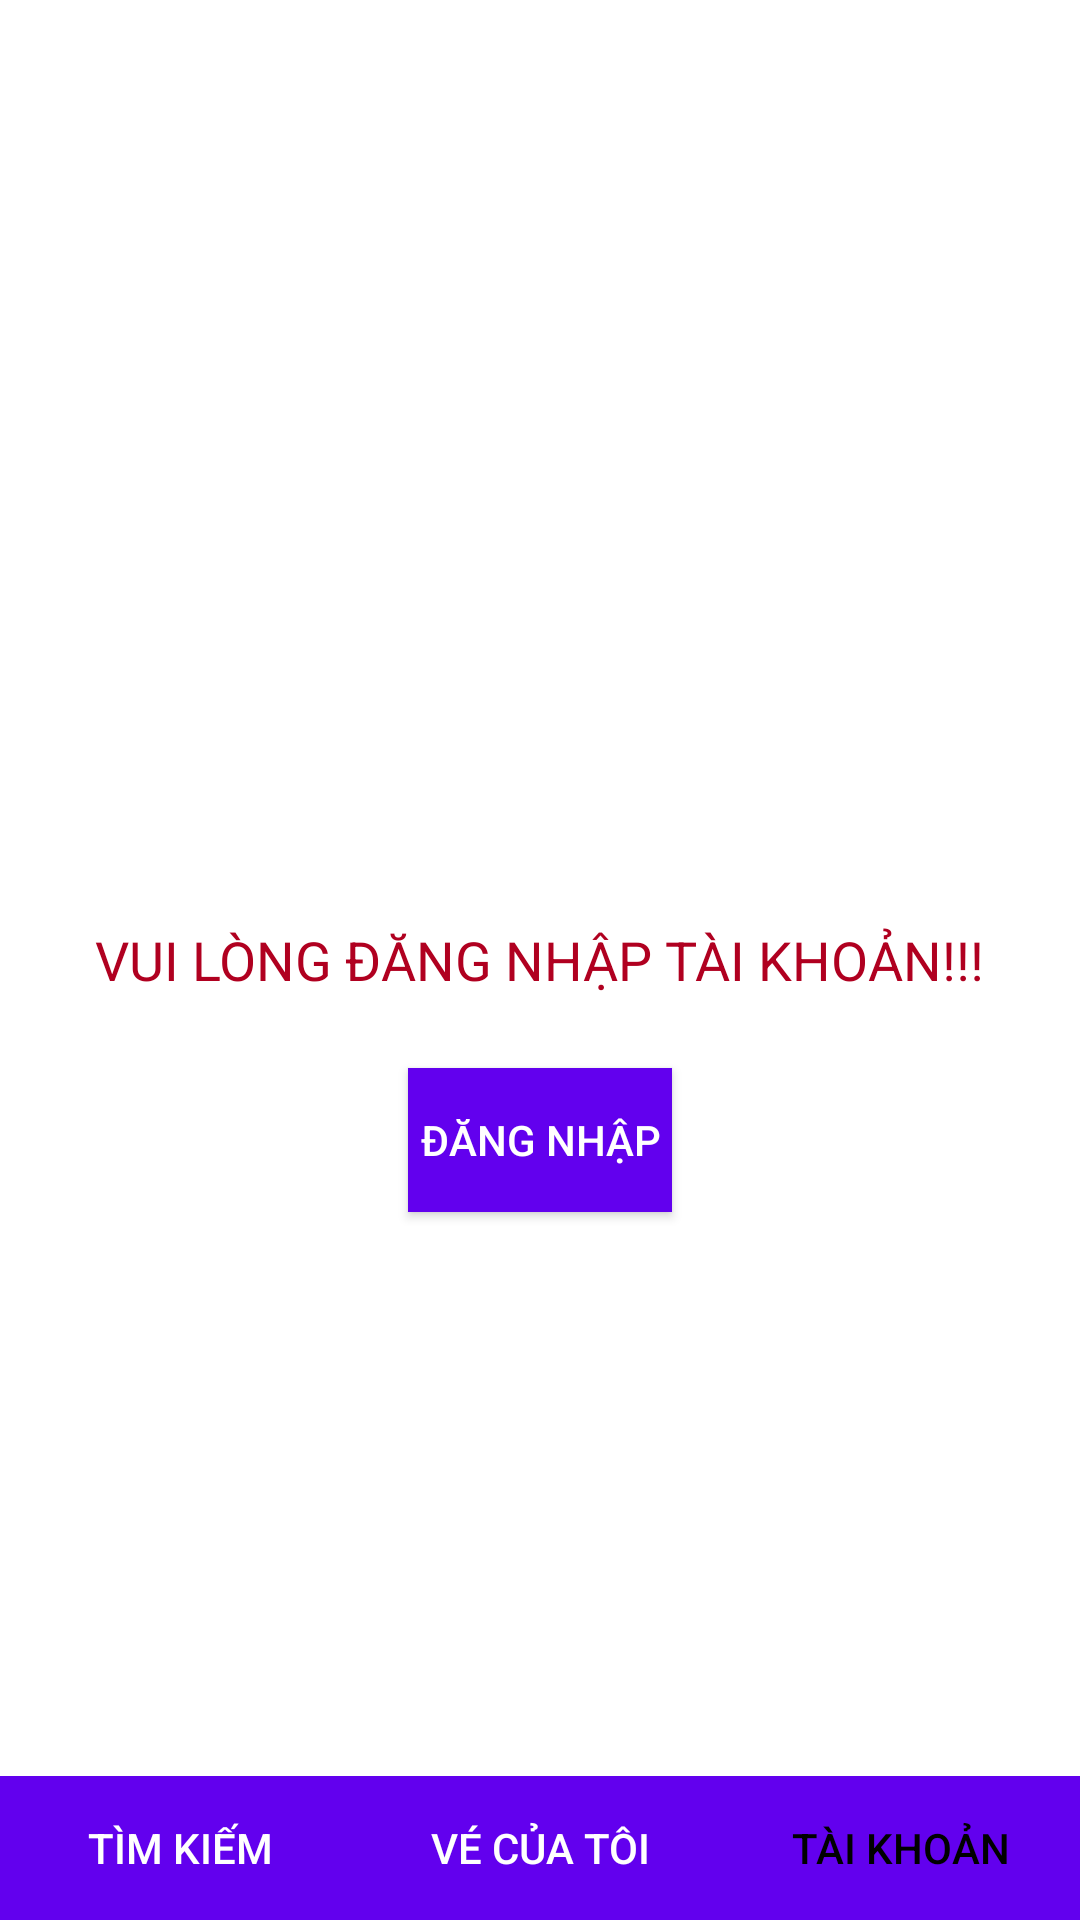

This screen was rendered from an Android layout file. Write that file and the resources it references.
<!-- AndroidManifest.xml: application theme Base.Theme.CoachTicketBookingApp -->
<!-- res/layout/activity_account.xml -->
<?xml version="1.0" encoding="utf-8"?>
<RelativeLayout xmlns:android="http://schemas.android.com/apk/res/android"
    xmlns:tools="http://schemas.android.com/tools"
    android:layout_width="match_parent"
    android:layout_height="match_parent"
    tools:context=".ui.NolgTicket"
    tools:ignore="ExtraText"
    android:background="@drawable/registerbackground">

    <TextView
        android:id="@+id/textViewLoginPrompt"
        android:layout_width="wrap_content"
        android:layout_height="wrap_content"
        android:text="@string/vui_l_ng_ng_nh_p_t_i_kho_n"
        android:textSize="18sp"
        android:textColor="@color/design_default_color_error"
        android:layout_centerInParent="true"
        android:layout_marginBottom="16dp"/>

    <Button
        android:id="@+id/buttonDangNhap"
        android:layout_width="wrap_content"
        android:layout_height="wrap_content"
        android:text="@string/ng_nh_p2"
        android:textColor="@android:color/white"
        android:background="@color/design_default_color_primary"
        android:layout_below="@id/textViewLoginPrompt"
        android:layout_centerHorizontal="true"
        android:layout_marginTop="8dp"/>

    <LinearLayout
        android:layout_width="match_parent"
        android:layout_height="wrap_content"
        android:orientation="horizontal"
        android:layout_alignParentBottom="true"
        android:background="@color/design_default_color_primary">

        <Button
            android:id="@+id/buttonTimKiem"
            android:layout_width="0dp"
            android:layout_height="wrap_content"
            android:layout_weight="1"
            android:text="@string/t_m_ki_m"
            android:textColor="@android:color/white"
            android:background="@android:color/transparent"/>

        <Button
            android:id="@+id/buttonVeCuaToi"
            android:layout_width="0dp"
            android:layout_height="wrap_content"
            android:layout_weight="1"
            android:text="@string/v_c_a_t_i"
            android:textColor="@android:color/white"
            android:background="@android:color/transparent"/>

        <Button
            android:id="@+id/buttonTaiKhoan"
            android:layout_width="0dp"
            android:layout_height="wrap_content"
            android:layout_weight="1"
            android:text="@string/t_i_kho_n"
            android:textColor="@android:color/black"
            android:background="@android:color/transparent"/>
    </LinearLayout>

</RelativeLayout>
<!-- resources referenced by this layout -->
<resources>
  <string name="ng_nh_p2">ĐĂNG NHẬP</string>
  <string name="t_i_kho_n">TÀI KHOẢN</string>
  <string name="t_m_ki_m">TÌM KIẾM</string>
  <string name="v_c_a_t_i">VÉ CỦA TÔI</string>
  <string name="vui_l_ng_ng_nh_p_t_i_kho_n">VUI LÒNG ĐĂNG NHẬP TÀI KHOẢN!!!</string>
  <style name="Base.Theme.CoachTicketBookingApp" parent="Theme.MaterialComponents.Light.NoActionBar">
          
          
      </style>
</resources>
